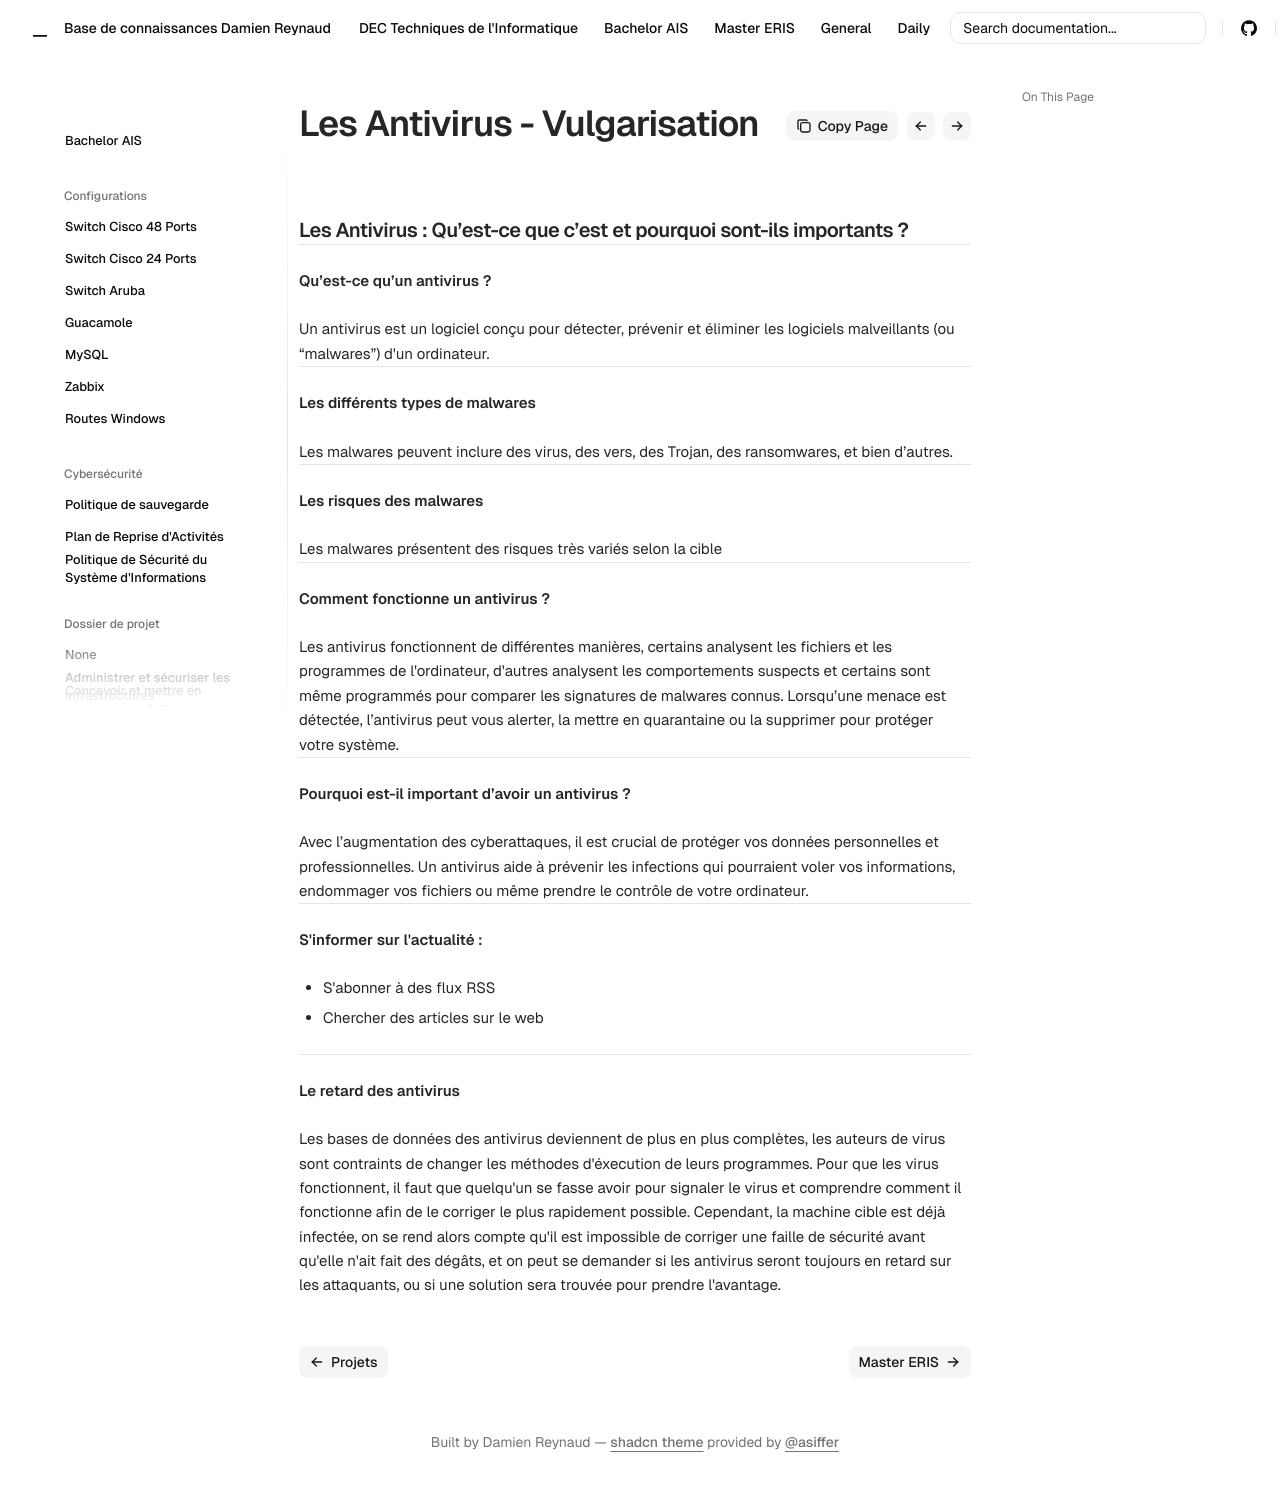

repository: Coockiepickle/Knowledge-Base · page: ais/autre/vulg-av/index.html · generator: mkdocs


### Les Antivirus : Qu’est-ce que c’est et pourquoi sont-ils importants ?

---

**Qu’est-ce qu’un antivirus ?**

Un antivirus est un logiciel conçu pour détecter, prévenir et éliminer les logiciels malveillants (ou “malwares”) d'un ordinateur.

---

**Les différents types de malwares**

Les malwares peuvent inclure des virus, des vers, des Trojan, des ransomwares, et bien d’autres.

---

**Les risques des malwares**

Les malwares présentent des risques très variés selon la cible

---

**Comment fonctionne un antivirus ?**

Les antivirus fonctionnent de différentes manières, certains analysent les fichiers et les programmes de l'ordinateur, d'autres analysent les comportements suspects et certains sont même programmés pour comparer les signatures de malwares connus. Lorsqu’une menace est détectée, l’antivirus peut vous alerter, la mettre en quarantaine ou la supprimer pour protéger votre système.

---

**Pourquoi est-il important d’avoir un antivirus ?**

Avec l’augmentation des cyberattaques, il est crucial de protéger vos données personnelles et professionnelles. Un antivirus aide à prévenir les infections qui pourraient voler vos informations, endommager vos fichiers ou même prendre le contrôle de votre ordinateur.

---

**S'informer sur l'actualité :**

- S'abonner à des flux RSS
- Chercher des articles sur le web

---

**Le retard des antivirus**

Les bases de données des antivirus deviennent de plus en plus complètes, les auteurs de virus sont contraints de changer les méthodes d'éxecution de leurs programmes. Pour que les virus fonctionnent, il faut que quelqu'un se fasse avoir pour signaler le virus et comprendre comment il fonctionne afin de le corriger le plus rapidement possible. Cependant, la machine cible est déjà infectée, on se rend alors compte qu'il est impossible de corriger une faille de sécurité avant qu'elle n'ait fait des dégâts, et on peut se demander si les antivirus seront toujours en retard sur les attaquants, ou si une solution sera trouvée pour prendre l'avantage.
